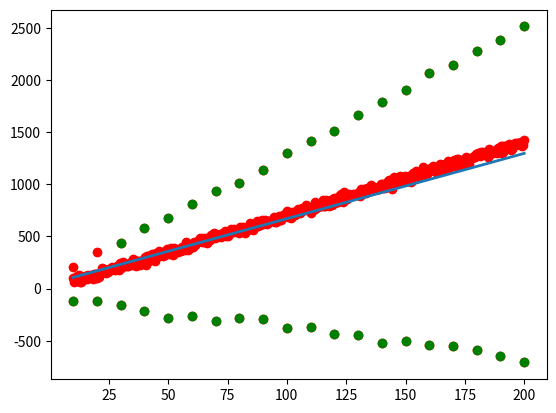

Source code (Python):
import numpy as np
import matplotlib.pyplot as plt
import random #I'm pretty sure random is a standard python library https://docs.python.org/2/library/
import math

#Generates noisy data points for a line
#Using form y=mx+c
#m=slope
#c=y-intercept
#noise=std deviation for noise threshold
def GenerateLine(m,c,noise,num_off_points):
    distribution=np.random.normal(0,noise,num_off_points)
    x_points=np.linspace(10,200,num_off_points)
    xs=[]
    ys=[]
    for i in range(0,num_off_points):
        xs.append(x_points[i])
        y=m*x_points[i]+c
        y=y+distribution[i]
        ys.append(y)
    return xs,ys

#Generates a line without any noise
def GenerateLineNoNoise(m,c,num_off_points):
    x_points=np.linspace(10,200,num_off_points)
    xs=[]
    ys=[]
    for i in range(0,num_off_points):
        xs.append(x_points[i])
        y=m*x_points[i]+c
        ys.append(y)
    return xs,ys


#Generates the noisy dataset with inliers and outliers
def CreateProblem():
    noise=20
    slope=7
    y_intercept=4
    num_of_points=300
    x,y=GenerateLine(slope,y_intercept,noise,500)

    outlier_x,outlier_y=GenerateLine(12,100,30,20)
    x=x+outlier_x
    y=y+outlier_y
    outlier_x2,outlier_y2=GenerateLine(-3,-80,30,20)
    x=x+outlier_x2
    y=y+outlier_y2
    return x,y

#DO NOT MODIFY ANY CODE ABOVE THISE LINE

#Returns the dataset containing N random points
def chooseRandom(x, y, N):
    x_sample, y_sample = zip(*random.sample(list(zip(x, y)), N)) #googled this
    return x_sample, y_sample

#return the m and c values for a set of data points
#least squares approach:
def linearFit(x, y):
    N = len(x)
    x = np.array(x) #convert to arrays for easier math
    y = np.array(y)
    xx = x * x
    xy = x * y
    c = ((sum(y) * sum(xx)) - (sum(x) * sum(xy))) / ((N * sum(xx)) - (sum(x)**2))
    m = ((sum(xy)) - (N * np.mean(x) * np.mean(y))) / ((sum(xx) - N*(np.mean(x)**2)))

    #print("m = " + str(m))
    #print("c = " + str(c) + "\n")
    return m, c

#Minimize the sum of distances from line
#Sum over all (x_i, y_i)
def findError(x, y, m, c):
    sum = 0
    for i in range(0, len(x)):
        num = abs(m*x[i] - y[i] + c)
        den = math.sqrt(m**2 + 1)
        sum += (num / den)

    return sum

def findOutliers(x, y, m, c):
    #Repeats the process to find the distance of all points (not very efficient, but it works)
    distance_list = []
    x_outlier = []
    y_outlier = []
    for i in range(0, len(x)):
        num = abs(m*x[i] - y[i] + c)
        den = math.sqrt(m**2 + 1)
        distance_list.append(num / den)

    #Bonus. Identify the outliers and inliers. Define a threshold based mean + k*std of distances.
    #I'll choose k = 0.3
    avg_distance = np.mean(distance_list)
    std_distance = np.std(distance_list)
    print("mean distance = " + str(avg_distance))
    print("standard deviation of distance = " + str(std_distance))
    for i in range(0, len(x)):
        num = abs(m*x[i] - y[i] + c)
        den = math.sqrt(m**2 + 1)
        distance = num / den
        if (distance > avg_distance + 0.3*std_distance):
            #print("(" + str(x[i]) + ", " + str(y[i]) + ") is outlier")
            #x.remove(x[i])
            x_outlier.append(x[i])
            #y.remove(y[i])
            y_outlier.append(y[i])
        #else:
            #print("(" + str(x[i]) + ", " + str(y[i]) + ") is inlier")

    return x_outlier, y_outlier

#x = x coordinates of the datapoints
#y = y coordinates of the datapoints
def RANSAC(x,y):
    solution_m=0
    solution_c=0

    ##Your RANSAC solution here
	##You may define additional functions as necessary
	## Libraries are limited to the already added ones and the standard python ones

    # Randomly select N points. In CreateProblem(), the number of points seems to be 300. I'll start with 75, and 1000 iterations
    N = 75;
    iterations = 1000
    min_error = float("inf") #set the initial error to be effectively infinite

    for i in range(1, iterations):
        x_sample, y_sample = chooseRandom(x, y, N)
        current_m, current_c = linearFit(x_sample, y_sample)
        error = findError(x, y, solution_m, solution_c)
        if (error < min_error):
            solution_m, solution_c = current_m, current_c
            min_error = error
            #print("minimum error = " + str(min_error))

    print("m = " + str(solution_m))
    print("c = " + str(solution_c))
    print("final error = " + str(min_error))
    return solution_m,solution_c

def main():
    x,y=CreateProblem()

    sol_m,solution_c=RANSAC(x,y)

    x_outlier, y_outlier = findOutliers(x, y, sol_m, solution_c)

    sol_x,sol_y=GenerateLineNoNoise(sol_m,solution_c,30)

    #Plot data and solution
    plt.plot(x,y,'ro')
    plt.plot(x_outlier, y_outlier, 'go') #plot the outliers in green
    plt.plot(sol_x,sol_y,linewidth=2.0)
    plt.show()

main()
